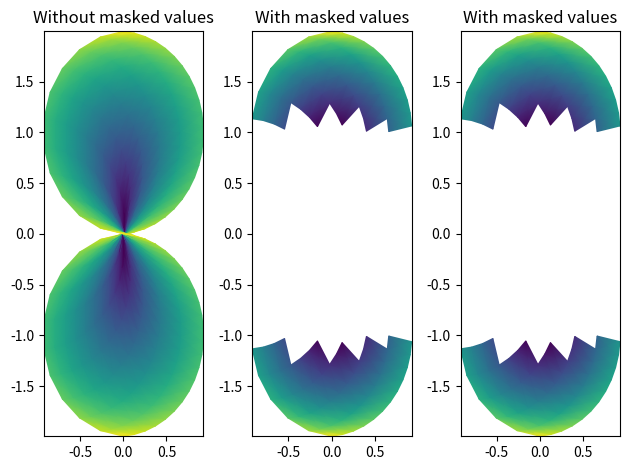

This chart was generated by the following Python code:
from matplotlib import pyplot as plt
import numpy as np

n = 12
x = np.linspace(-1.5, 1.5, n)
y = np.linspace(-1.5, 1.5, n * 2)
X, Y = np.meshgrid(x, y)
Qx = np.cos(Y) - np.cos(X)
Qz = np.sin(Y) + np.sin(X)
Z = np.sqrt(X**2 + Y**2) / 5
Z = (Z - Z.min()) / (Z.max() - Z.min())

# The color array can include masked values.
Zm = np.ma.masked_where(np.abs(Qz) < 0.5 * np.max(Qz), Z)

fig, axs = plt.subplots(nrows=1, ncols=3)
axs[0].pcolormesh(Qx, Qz, Z, shading='gouraud')
axs[0].set_title('Without masked values')

# You can control the color of the masked region.
cmap = plt.colormaps[plt.rcParams['image.cmap']].with_extremes(bad='y')
axs[1].pcolormesh(Qx, Qz, Zm, shading='gouraud', cmap=cmap)
axs[1].set_title('With masked values')

# Or use the default, which is transparent.
axs[2].pcolormesh(Qx, Qz, Zm, shading='gouraud')
axs[2].set_title('With masked values')

fig.tight_layout()
plt.show()